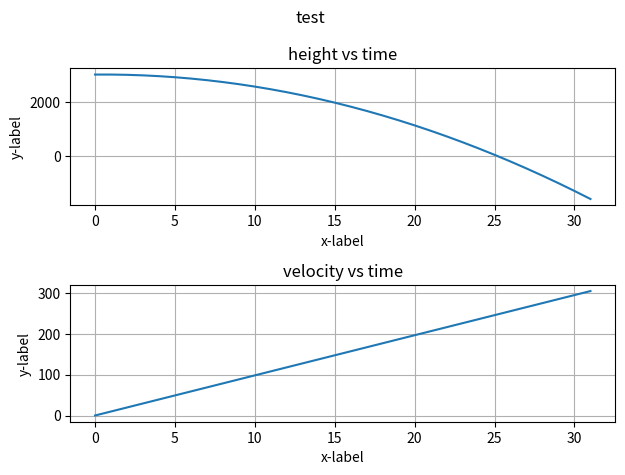

Recreate this plot in Python.
#! /usr/bin/env nix-shell
#! nix-shell default.nix -i python

import matplotlib.pyplot as plt

# Init vars
h = 3000 # meters
v = 0 # m/s
g = 9.81 # m/s^2
t = 0 # sec
tmax = 30 # sec
dt = 1 # sec

# Init lists
height = []
velocity = []
time = []

height.append(h)
velocity.append(-v)
time.append(t)


def derivs(v, g):
    dhdt = -v
    dvdt = g

    return dhdt, dvdt

while t<=tmax:
    dhdt, dvdt = derivs(v, g)

    # update height and velocity
    hnew = h + dhdt * dt
    vnew = v + dvdt * dt

    height.append(hnew)
    velocity.append(vnew)

    h = hnew
    v = vnew

    # increasing time
    t += dt

    time.append(t)


figure, (axis1, axis2) = plt.subplots(2)

figure.suptitle("test")
# height vs time
axis1.plot(time, height)
axis1.grid()
axis1.set_title('height vs time')
# .set(xlabel='x-label', ylabel='y-label')
axis1.set(xlabel='x-label', ylabel='y-label')
#axis1.xlabel('time')
#axis1.ylabel('height')

# velocity vs time
axis2.plot(time, velocity)
axis2.grid()
axis2.set_title('velocity vs time')
axis2.set(xlabel='x-label', ylabel='y-label')

#axis2.xlabel('time')
#axis2.ylabel('velocity')


figure.tight_layout() # better separate each plots

plt.show()
